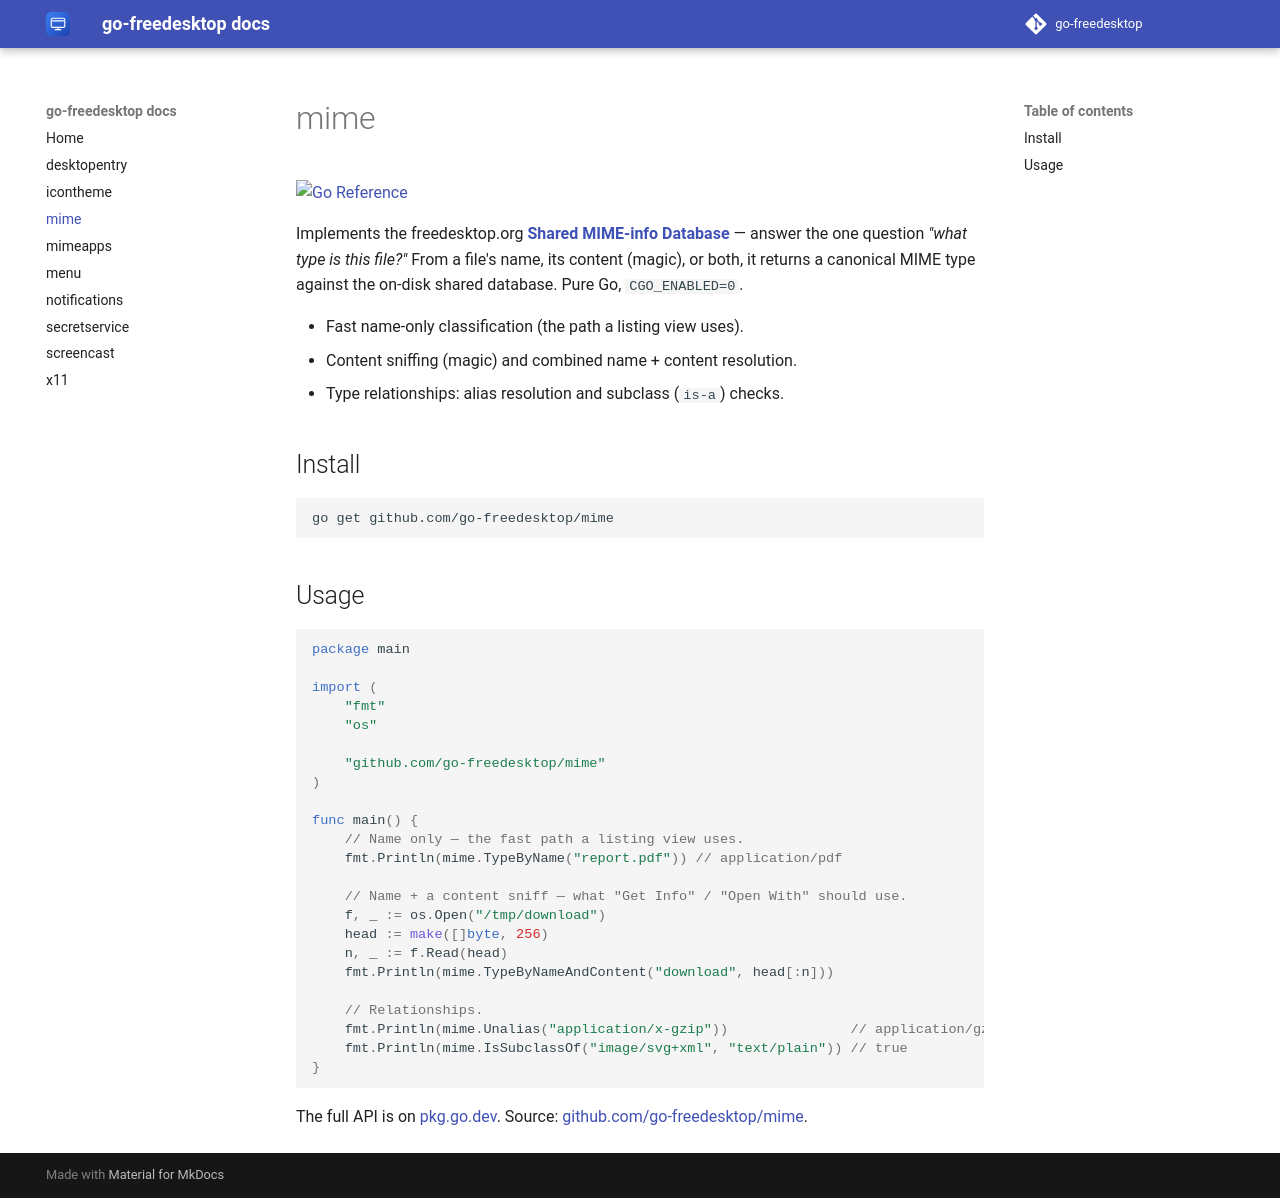

repository: go-freedesktop/docs · page: 0.1/mime/index.html · generator: mkdocs

# mime

[![Go Reference](https://pkg.go.dev/badge/github.com/go-freedesktop/mime.svg)](https://pkg.go.dev/github.com/go-freedesktop/mime)

Implements the freedesktop.org
[**Shared MIME-info Database**](https://specifications.freedesktop.org/shared-mime-info-spec/latest/) —
answer the one question *"what type is this file?"* From a file's name, its content
(magic), or both, it returns a canonical MIME type against the on-disk shared database.
Pure Go, `CGO_ENABLED=0`.

- Fast name-only classification (the path a listing view uses).
- Content sniffing (magic) and combined name + content resolution.
- Type relationships: alias resolution and subclass (`is-a`) checks.

## Install

```sh
go get github.com/go-freedesktop/mime
```

## Usage

```go
package main

import (
	"fmt"
	"os"

	"github.com/go-freedesktop/mime"
)

func main() {
	// Name only — the fast path a listing view uses.
	fmt.Println(mime.TypeByName("report.pdf")) // application/pdf

	// Name + a content sniff — what "Get Info" / "Open With" should use.
	f, _ := os.Open("/tmp/download")
	head := make([]byte, 256)
	n, _ := f.Read(head)
	fmt.Println(mime.TypeByNameAndContent("download", head[:n]))

	// Relationships.
	fmt.Println(mime.Unalias("application/x-gzip"))               // application/gzip
	fmt.Println(mime.IsSubclassOf("image/svg+xml", "text/plain")) // true
}
```

The full API is on [pkg.go.dev](https://pkg.go.dev/github.com/go-freedesktop/mime).
Source: [github.com/go-freedesktop/mime](https://github.com/go-freedesktop/mime).
